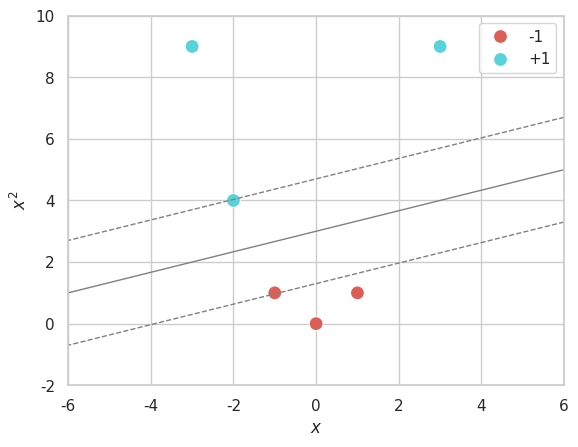

Here is the Python script that generated this plot:
import matplotlib.pyplot as plt
import seaborn as sns

import numpy as np

X = [-1, 0, 1, -3, -2, 3]
y = ['-1', '-1', '-1', '+1', '+1', '+1']
isSv = [True, False, False, False, True, False]

X2 = [x**2 for x in X]
sns.set(style="whitegrid", palette="muted")

colors = sns.color_palette("hls", 2)
svX = [-2, -1]
svX2 = [4, 1]

midpoint = [-1.5, 2.5]

#plt.scatter(x=midpoint[0], y=midpoint[1], color='black') # midpoint?
#plt.plot([-2, -1], [4, 1], linewidth=1, linestyle=':', color='gray');

#plt.plot([midpoint[0], 0], [midpoint[1], 3], linewidth=1, color='gray');


plt.plot([6, -6], [5, 1], linewidth=1, color='gray');
plt.plot([6, -6], [6.7, 2.7], linewidth=1, linestyle='--', color='gray');
plt.plot([6, -6], [5-1.7,1-1.7], linewidth=1, linestyle='--', color='gray');

plt.xlim(-6,6);
plt.ylim(-2,10);
plt.xlabel(r'$x$');
plt.ylabel(r'$x^2$');

sns.scatterplot(x=X, y=X2, hue=y, palette=colors, s=100);
#sns.scatterplot(x=svX, y=svX2, hue=[1, -1], palette=colors, edgecolor='black', s=150, legend=False);

plt.savefig("svm-sep.pdf")

